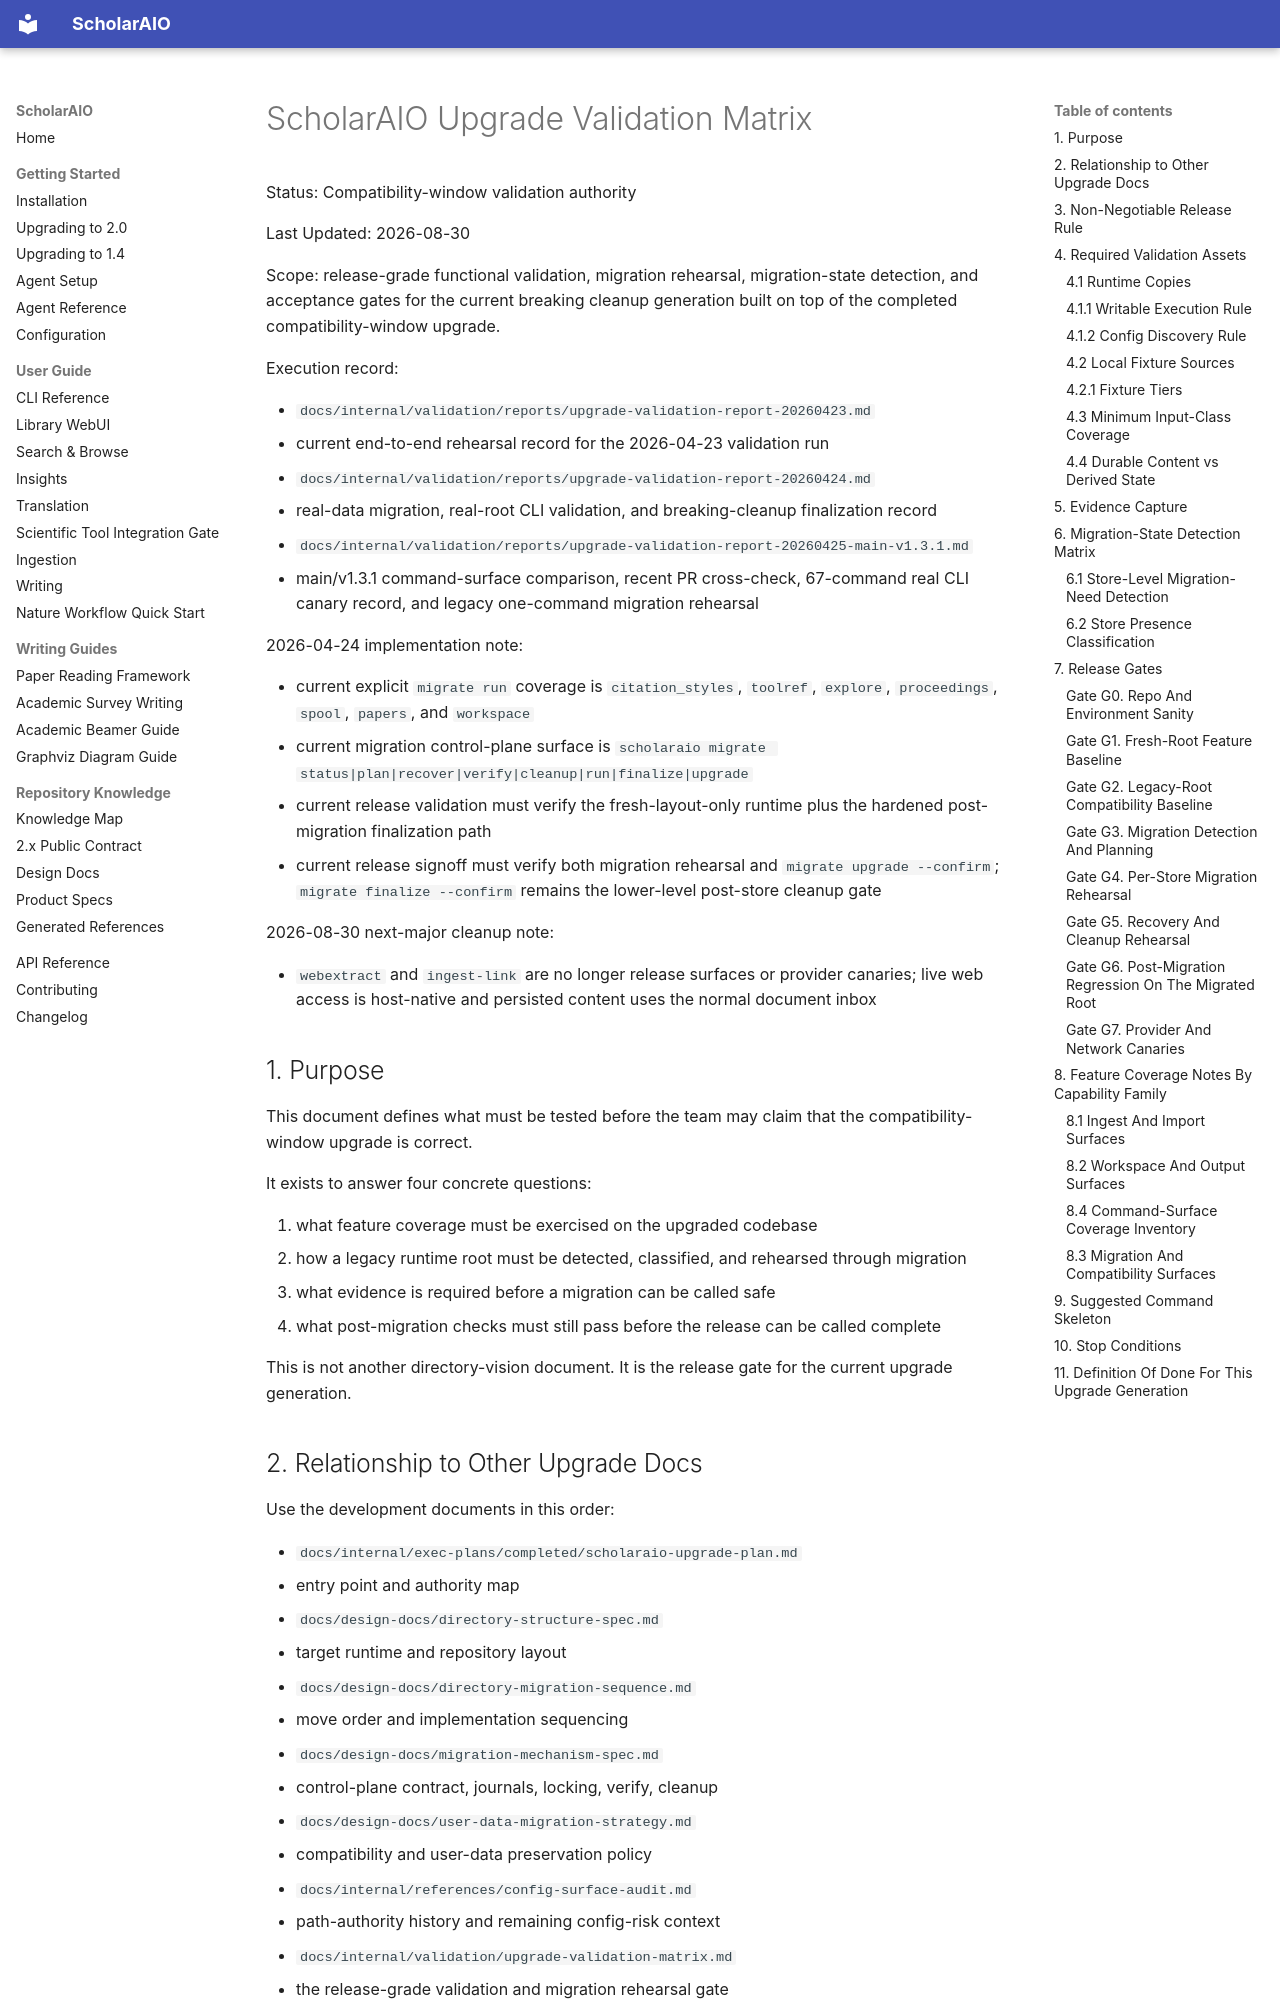

repository: ZimoLiao/scholaraio · page: internal/validation/upgrade-validation-matrix/index.html · generator: mkdocs

# ScholarAIO Upgrade Validation Matrix

Status: Compatibility-window validation authority

Last Updated: 2026-08-30

Scope: release-grade functional validation, migration rehearsal, migration-state detection, and acceptance gates for the current breaking cleanup generation built on top of the completed compatibility-window upgrade.

Execution record:

- `docs/internal/validation/reports/upgrade-validation-report-20260423.md`
  - current end-to-end rehearsal record for the 2026-04-23 validation run
- `docs/internal/validation/reports/upgrade-validation-report-20260424.md`
  - real-data migration, real-root CLI validation, and breaking-cleanup finalization record
- `docs/internal/validation/reports/upgrade-validation-report-20260425-main-v1.3.1.md`
  - main/v1.3.1 command-surface comparison, recent PR cross-check, 67-command real CLI canary record, and legacy one-command migration rehearsal

2026-04-24 implementation note:

- current explicit `migrate run` coverage is `citation_styles`, `toolref`, `explore`, `proceedings`, `spool`, `papers`, and `workspace`
- current migration control-plane surface is `scholaraio migrate status|plan|recover|verify|cleanup|run|finalize|upgrade`
- current release validation must verify the fresh-layout-only runtime plus the hardened post-migration finalization path
- current release signoff must verify both migration rehearsal and `migrate upgrade --confirm`; `migrate finalize --confirm` remains the lower-level post-store cleanup gate

2026-08-30 next-major cleanup note:

- `webextract` and `ingest-link` are no longer release surfaces or provider
  canaries; live web access is host-native and persisted content uses the normal
  document inbox

## 1. Purpose

This document defines what must be tested before the team may claim that the compatibility-window upgrade is correct.

It exists to answer four concrete questions:

1. what feature coverage must be exercised on the upgraded codebase
2. how a legacy runtime root must be detected, classified, and rehearsed through migration
3. what evidence is required before a migration can be called safe
4. what post-migration checks must still pass before the release can be called complete

This is not another directory-vision document. It is the release gate for the current upgrade generation.
